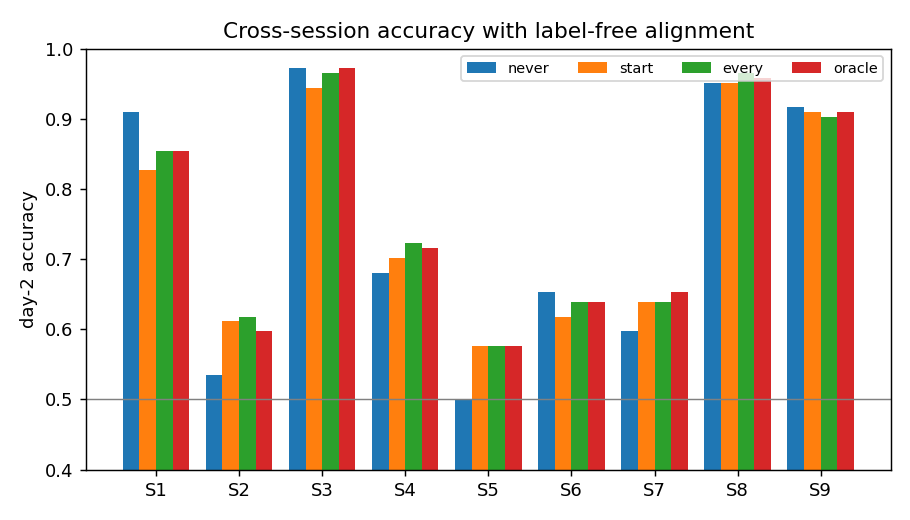

Source data for this figure (header and first rows):
subject, train_acc, never, never_recals, start, start_recals, every, every_recals, oracle, oracle_recals
1, 0.8681, 0.9097, 0, 0.8264, 7, 0.8542, 144, 0.8542, 0
2, 0.75, 0.5347, 0, 0.6111, 7, 0.6181, 144, 0.5972, 0
3, 0.9653, 0.9722, 0, 0.9444, 7, 0.9653, 144, 0.9722, 0
4, 0.8056, 0.6806, 0, 0.7014, 7, 0.7222, 144, 0.7153, 0
5, 0.7014, 0.5, 0, 0.5764, 7, 0.5764, 144, 0.5764, 0
6, 0.7431, 0.6528, 0, 0.6181, 7, 0.6389, 144, 0.6389, 0
7, 0.7014, 0.5972, 0, 0.6389, 7, 0.6389, 144, 0.6528, 0
8, 0.9861, 0.9514, 0, 0.9514, 7, 0.9653, 144, 0.9583, 0
9, 0.9444, 0.9167, 0, 0.9097, 7, 0.9028, 144, 0.9097, 0
